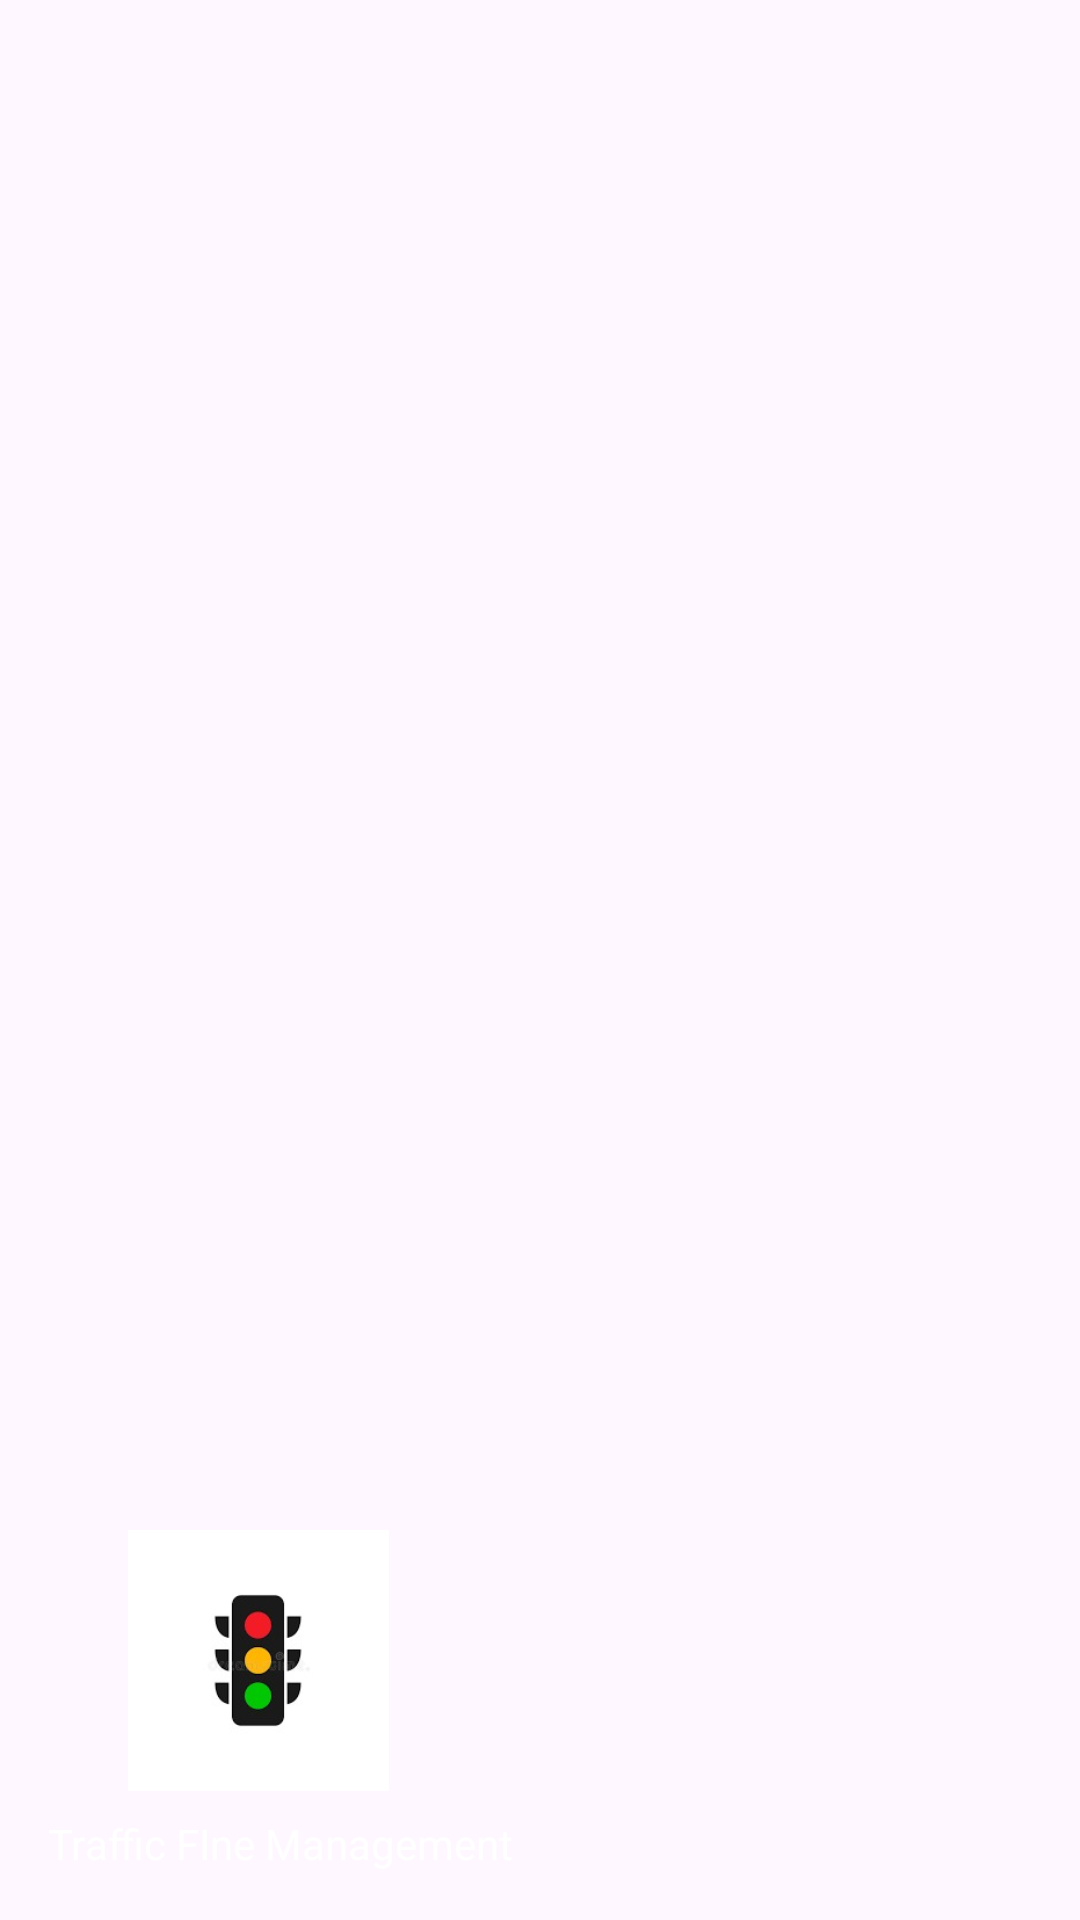

Write the Android layout XML for this screen, with the resource values it uses.
<!-- AndroidManifest.xml: application theme Theme.Test -->
<!-- res/layout/nav_header_main_navigation.xml -->
<?xml version="1.0" encoding="utf-8"?>
<LinearLayout xmlns:android="http://schemas.android.com/apk/res/android"
    xmlns:app="http://schemas.android.com/apk/res-auto"
    android:layout_width="match_parent"
    android:layout_height="@dimen/nav_header_height"
    android:background="@drawable/side_nav_bar"
    android:gravity="bottom"
    android:orientation="vertical"
    android:paddingLeft="@dimen/activity_horizontal_margin"
    android:paddingTop="@dimen/activity_vertical_margin"
    android:paddingRight="@dimen/activity_horizontal_margin"
    android:paddingBottom="@dimen/activity_vertical_margin"
    android:theme="@style/ThemeOverlay.AppCompat.Dark">

    <ImageView
        android:id="@+id/imageView"
        android:layout_width="140dp"
        android:layout_height="95dp"
        android:contentDescription="@string/nav_header_desc"
        android:paddingTop="@dimen/nav_header_vertical_spacing"
        app:srcCompat="@drawable/logo" />

    <TextView
        android:layout_width="match_parent"
        android:layout_height="wrap_content"
        android:paddingTop="@dimen/nav_header_vertical_spacing"
        android:text="@string/nav_header_title"
        android:textAppearance="@style/TextAppearance.AppCompat.Body1" />
</LinearLayout>
<!-- resources referenced by this layout -->
<resources>
  <dimen name="activity_horizontal_margin">16dp</dimen>
  <dimen name="activity_vertical_margin">16dp</dimen>
  <dimen name="nav_header_height">176dp</dimen>
  <dimen name="nav_header_vertical_spacing">8dp</dimen>
  <!-- drawable logo: jpg bitmap (drawable, 5405 bytes) -->
  <string name="nav_header_desc">Navigation header</string>
  <string name="nav_header_title">Traffic FIne Management</string>
  <style name="Theme.Test" parent="Base.Theme.Test" />
  <style name="Base.Theme.Test" parent="Theme.Material3.DayNight.NoActionBar">
          
          
      </style>
</resources>
